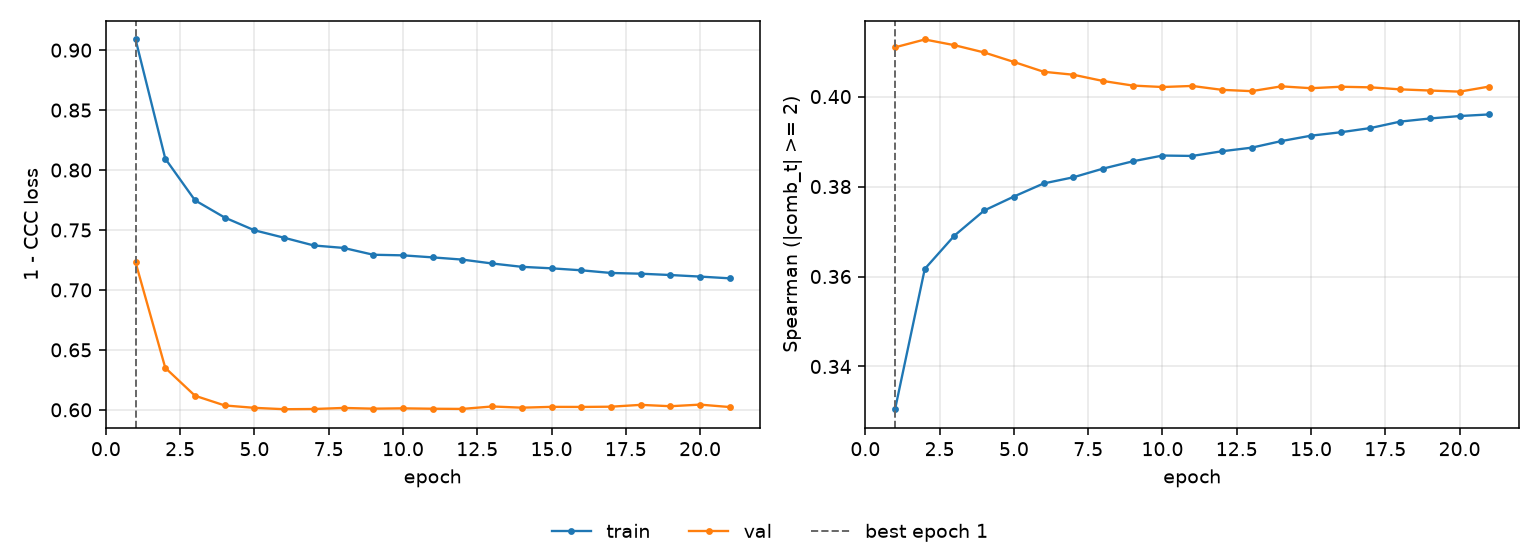

The file beside this chart, header and first rows:
epoch, tr_loss, vl_loss, tr_sp, vl_sp, is_best
1, 0.9089, 0.723, 0.3305, 0.411, True
2, 0.8095, 0.635, 0.3617, 0.4127, False
3, 0.7747, 0.6117, 0.3691, 0.4114, False
4, 0.7604, 0.6036, 0.3747, 0.4098, False
5, 0.7497, 0.6017, 0.3778, 0.4077, False
6, 0.7435, 0.6005, 0.3807, 0.4055, False
7, 0.7371, 0.6007, 0.3821, 0.4049, False
8, 0.735, 0.6016, 0.384, 0.4035, False
9, 0.7293, 0.601, 0.3856, 0.4024, False
10, 0.7288, 0.6012, 0.3869, 0.4021, False
11, 0.7271, 0.6009, 0.3868, 0.4024, False
12, 0.7253, 0.6008, 0.3878, 0.4015, False
13, 0.7221, 0.6028, 0.3886, 0.4012, False
14, 0.7193, 0.6018, 0.3901, 0.4023, False
15, 0.718, 0.6025, 0.3913, 0.4019, False
16, 0.7164, 0.6024, 0.3921, 0.4022, False
17, 0.7141, 0.6026, 0.393, 0.4021, False
18, 0.7135, 0.6041, 0.3944, 0.4016, False
19, 0.7124, 0.603, 0.3951, 0.4013, False
20, 0.7111, 0.6043, 0.3957, 0.4011, False
21, 0.7097, 0.6023, 0.396, 0.4022, False
